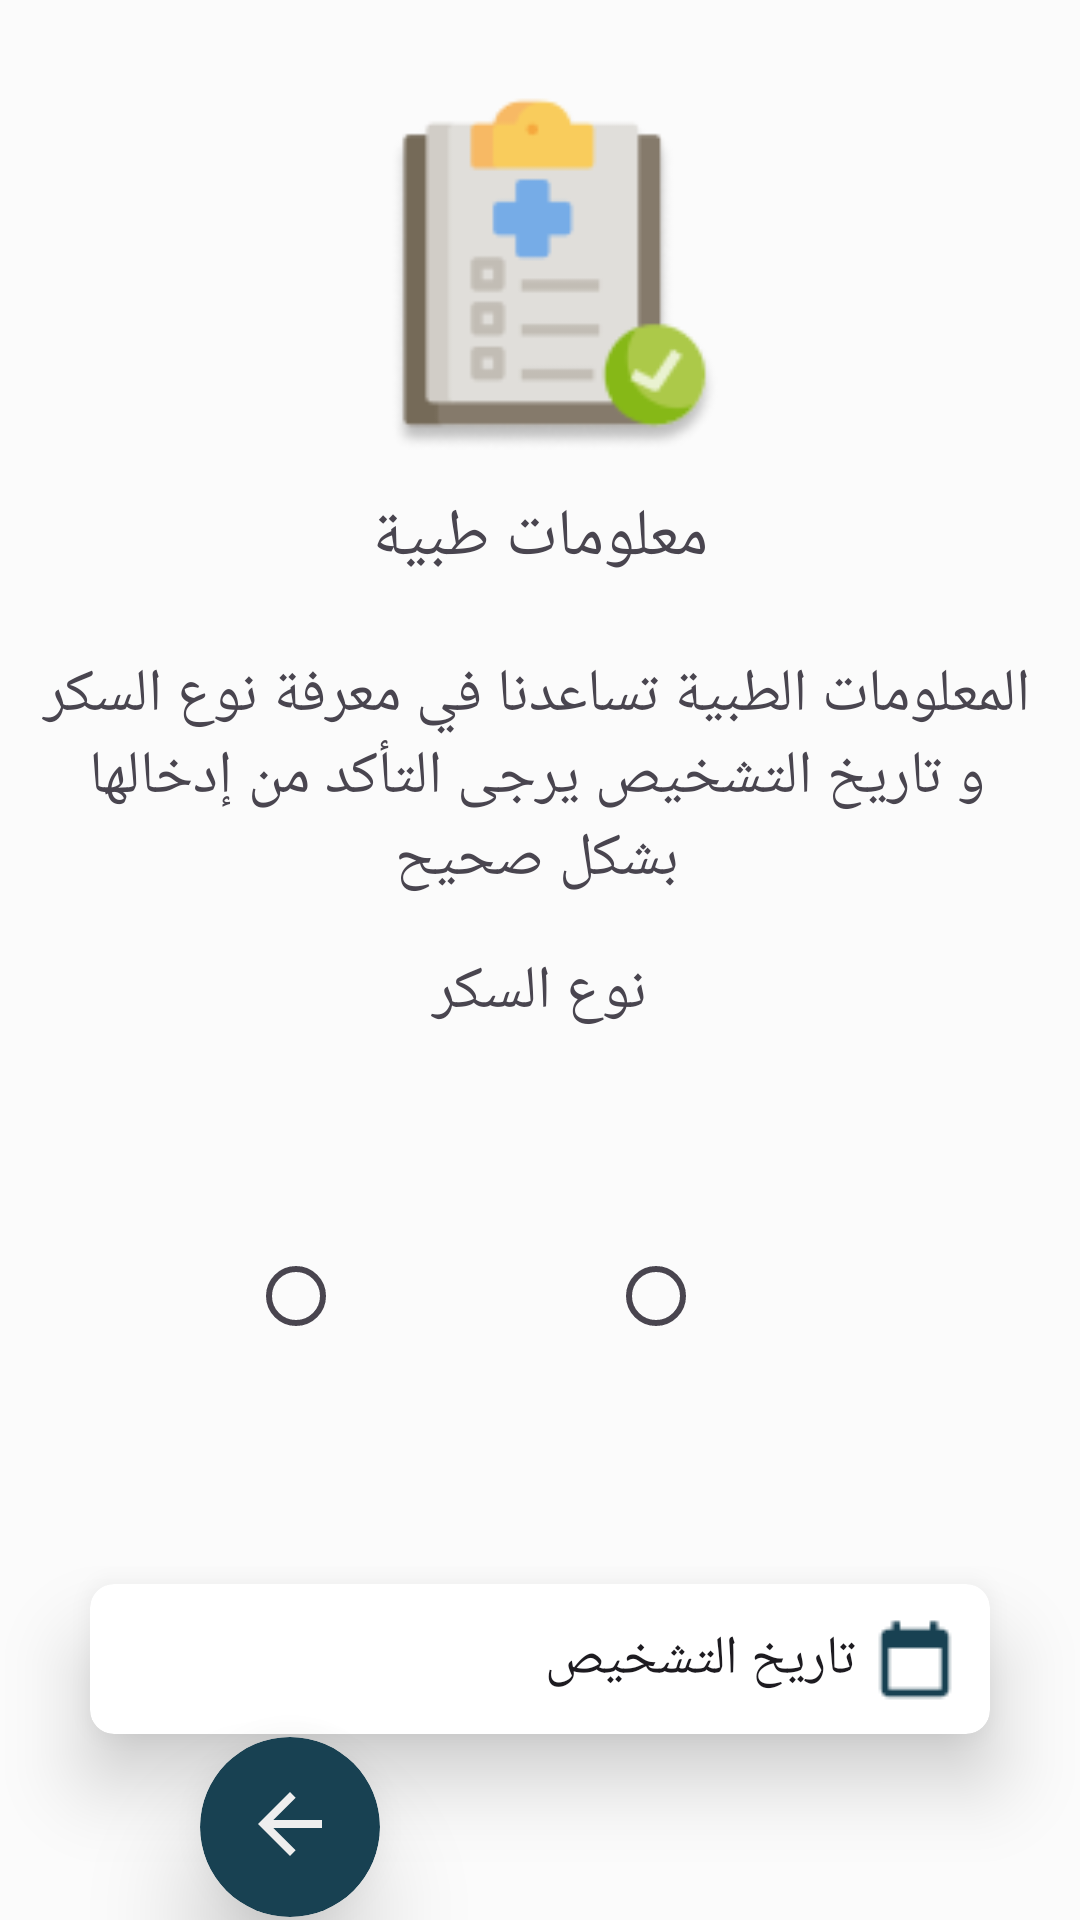

Produce the Android XML layout that renders to this screen, including the resource entries it uses.
<!-- AndroidManifest.xml: application theme Theme.InsulindoseApp -->
<!-- res/layout/activity_midical_info.xml -->
<androidx.constraintlayout.widget.ConstraintLayout xmlns:android="http://schemas.android.com/apk/res/android"
    xmlns:app="http://schemas.android.com/apk/res-auto"
    xmlns:tools="http://schemas.android.com/tools"
    android:layout_width="match_parent"
    android:layout_height="match_parent"
    android:background="@color/colorh3">
    

    


    <androidx.cardview.widget.CardView
        android:id="@+id/cardView3"
        android:layout_width="300dp"
        android:layout_height="50dp"
        android:layout_marginTop="30dp"
        app:cardCornerRadius="8dp"
        app:cardElevation="15dp"
        app:layout_constraintEnd_toEndOf="parent"
        app:layout_constraintStart_toStartOf="parent"
        app:layout_constraintTop_toBottomOf="@+id/genderRadioGroup">

        <EditText
            android:id="@+id/editTextDate2"
            android:layout_width="170dp"
            android:layout_height="match_parent"
            android:layout_marginLeft="85dp"
            android:layout_weight="1"
            android:background="@android:color/transparent"
            android:ems="10"
            android:gravity="center|right"
            android:inputType="date"
            android:text="تاريخ التشخيص" />

        <ImageView
            android:id="@+id/imageView7"
            android:layout_width="50dp"
            android:layout_height="102dp"
            android:layout_marginLeft="250dp"
            android:layout_marginTop="-25dp"
            android:layout_weight="1"
            android:padding="10dp"
            android:src="@drawable/calendar" />

    </androidx.cardview.widget.CardView>

    <TextView
        android:id="@+id/info_personnel"
        android:layout_width="335dp"
        android:layout_height="99dp"

        android:layout_marginTop="16dp"
        android:fontFamily="@font/tajawal_regular"
        android:text="@string/info_midical"
        android:textAlignment="center"
        android:textColorHint="@color/text01"
        android:textSize="20dp"
        app:layout_constraintEnd_toEndOf="parent"
        app:layout_constraintHorizontal_bias="0.465"

        app:layout_constraintStart_toStartOf="parent"
        app:layout_constraintTop_toBottomOf="@+id/info"
        app:strokeWidth="1dp" />

    <TextView
        android:id="@+id/info"
        android:layout_width="201dp"
        android:layout_height="38dp"

        android:layout_marginTop="12dp"
        android:fontFamily="@font/tajawal_bold"
        android:text="@string/info2"
        android:textAlignment="center"
        android:textColorHint="@color/text01"
        android:textSize="22dp"
        app:layout_constraintEnd_toEndOf="parent"
        app:layout_constraintStart_toStartOf="parent"
        app:layout_constraintTop_toBottomOf="@+id/imageView6"
        app:strokeWidth="1dp" />

    <TextView
        android:id="@+id/some_id"
        android:layout_width="125dp"
        android:layout_height="43dp"

        android:fontFamily="@font/tajawal_bold"
        android:text="@string/diab_id"
        android:textAlignment="center"
        android:textColorHint="@color/text01"
        android:textSize="20dp"
        app:layout_constraintEnd_toEndOf="parent"
        app:layout_constraintStart_toStartOf="parent"
        app:layout_constraintTop_toBottomOf="@+id/info_personnel"
        app:strokeWidth="1dp" />


    


    <RadioGroup
        android:id="@+id/genderRadioGroup"
        android:layout_width="242dp"
        android:layout_height="126dp"
        android:layout_marginTop="12dp"
        android:orientation="horizontal"
        app:layout_constraintEnd_toEndOf="parent"
        app:layout_constraintHorizontal_bias="0.49"
        app:layout_constraintStart_toStartOf="parent"
        app:layout_constraintTop_toBottomOf="@+id/some_id">

        <RadioButton
            android:id="@+id/one"
            android:layout_width="70dp"
            android:layout_height="70dp"
            android:layout_margin="25dp"
            android:buttonTint="#00000000"
            android:text="" />

        <RadioButton
            android:id="@+id/tow"
            android:layout_width="70dp"
            android:layout_height="70dp"
            android:layout_margin="25dp"
            android:buttonTint="#00000000"
            android:text="" />
    </RadioGroup>

    <ImageView
        android:id="@+id/imageView6"
        android:layout_width="156dp"
        android:layout_height="120dp"
        android:layout_marginTop="32dp"
        app:layout_constraintEnd_toEndOf="parent"
        app:layout_constraintHorizontal_bias="0.497"
        app:layout_constraintStart_toStartOf="parent"
        app:layout_constraintTop_toTopOf="parent"
        app:srcCompat="@drawable/information_medical_ico"
        tools:ignore="MissingConstraints" />

    <androidx.cardview.widget.CardView
        android:id="@+id/logInbtn"
        android:layout_width="60dp"
        android:layout_height="60dp"
        app:cardBackgroundColor="@color/text01"
        app:cardCornerRadius="30dp"
        app:cardElevation="20dp"
        app:layout_constraintBottom_toBottomOf="parent"
        app:layout_constraintEnd_toEndOf="parent"
        app:layout_constraintHorizontal_bias="0.222"
        app:layout_constraintStart_toStartOf="parent"
        app:layout_constraintTop_toBottomOf="@+id/cardView3"
        app:layout_constraintVertical_bias="0.45"
        tools:ignore="MissingConstraints">

        <ImageView
            android:id="@+id/imageView"
            android:layout_width="60dp"
            android:layout_height="52dp"
            android:layout_marginTop="3dp"
            android:padding="10dp"
            android:src="@drawable/baseline_arrow_back_24" />
    </androidx.cardview.widget.CardView>


</androidx.constraintlayout.widget.ConstraintLayout>
<!-- resources referenced by this layout -->
<resources>
  <color name="colorh3">#FBFBFB</color>
  <color name="text01">#184152</color>
  <!-- drawable baseline_arrow_back_24 (drawable) -->
  <vector android:autoMirrored="true" android:height="200dp"
      android:tint="@color/text04" android:viewportHeight="24"
      android:viewportWidth="24" android:width="200dp" xmlns:android="http://schemas.android.com/apk/res/android">
      <path android:fillColor="@android:color/white" android:pathData="M20,11H7.83l5.59,-5.59L12,4l-8,8 8,8 1.41,-1.41L7.83,13H20v-2z"/>
  </vector>
  <!-- drawable calendar: png bitmap (drawable, 450 bytes) -->
  <!-- drawable information_medical_ico: png bitmap (drawable, 5336 bytes) -->
  <string name="diab_id">نوع السكر</string>
  <string name="info2">معلومات طبية</string>
  <string name="info_midical">المعلومات الطبية تساعدنا في معرفة نوع السكر و تاريخ التشخيص يرجى التأكد من إدخالها بشكل صحيح</string>
  <style name="Theme.InsulindoseApp" parent="Base.Theme.InsulindoseApp" />
  <color name="text04">#eeeeee</color>
  <style name="Base.Theme.InsulindoseApp" parent="Theme.Material3.DayNight.NoActionBar">
          
          <item name="colorPrimary">#000000</item>
      </style>
</resources>
